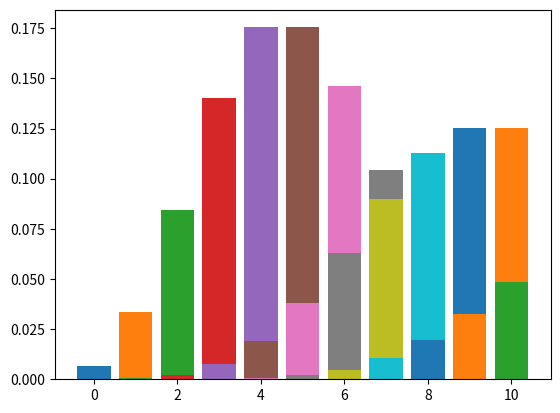

Python code for this plot:
import math
import matplotlib.pyplot as plt


def poisson_distribution(lambd, x):
    # lambd = average_rate_of_event
    # x = number_of_event_occurring
    return (math.exp(-lambd) * (lambd ** x)) / math.factorial(x)


for x in [5, 10, 15]:
    for i in range(11):
        val = poisson_distribution(x, i)
        plt.bar(i, val)
        print(val)
    plt.show()
